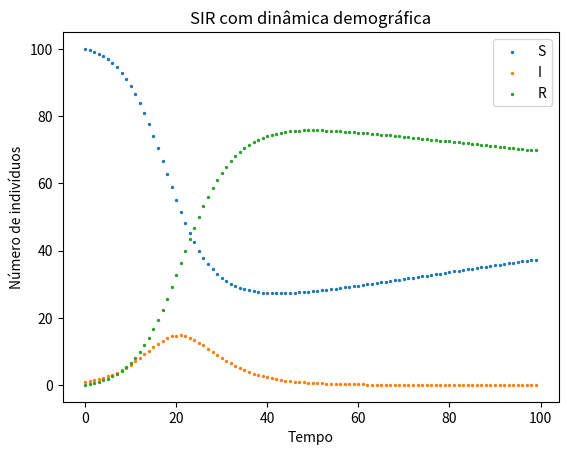

Generate this figure with matplotlib:
import matplotlib.pyplot as plt

T = 100             # total time

t = range(0, T)
S = [100]
I = [1]
R = [0]

N = [S[0] + I[0] + R[0]]

beta = 0.47
gamma = 0.25
mu = 0.002
Lambda = 0.27

for j in range(0, T-1):
    S.append(S[j] + Lambda - beta*S[j]*I[j]/N[j] -mu*S[j])
    I.append(I[j] + beta*S[j]*I[j]/N[j] - gamma*I[j] -mu*I[j])
    R.append(R[j] + gamma*I[j] - mu*R[j])
    N.append(S[j] + I[j] + R[j])

plt.xlabel('Tempo')
plt.ylabel('Número de indivíduos')
plt.title('SIR com dinâmica demográfica')
plt.scatter(t, S, marker='o', s=2)
plt.scatter(t, I, marker='o', s=2)
plt.scatter(t, R, marker='o', s=2)
plt.legend(['S', 'I', 'R'])
plt.savefig('FiguraSIRpop.png')
plt.show()